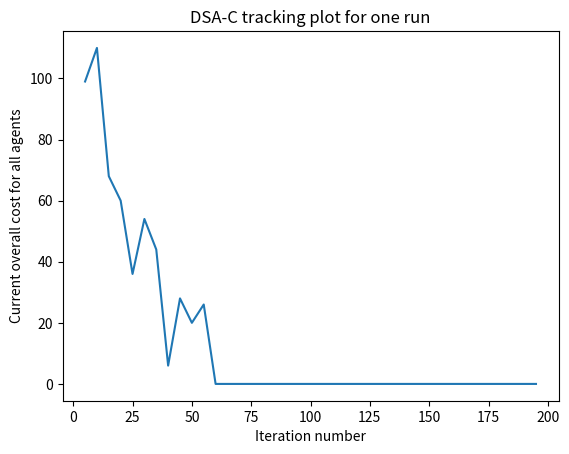

Write the Python code that produced this figure.
import numpy as np
import matplotlib.pyplot as plt

class Agent:
    '''
    A single agent. Because the assumption is that each agent holds only one variable, the code is written
    as if the agent is the variable.
    '''
    def __init__(self,domain_init,num_agents):
        '''
        :param domain_init: size of the domain for the variables
        :param num_agents: number of agents in the probblem
        '''
        self.state = np.random.randint(10)
        self.constraints = np.zeros((domain_init,domain_init,num_agents))
        self.neighbors = np.zeros(num_agents)
        self.agent_view = np.ones(num_agents)*20
        self.in_mailbox = []


    def set_constraint_table(self,other_agent,costs):
        '''
        Used in the creation of the problem, simulating the constraints
        :param other_agent: Int, index of the agent a constraint was created with
        :param costs: Int matrix, the costs of the constraints
        '''
        self.constraints[:,:,other_agent] = costs

    def get_neighbors(self):
        '''
        After all constraints are made, we simply give an indication of who our neighbors are.
        Because we use indices for everything, it's easier to keep a binary vector.
        '''
        for i in range(0,self.constraints.shape[2]):
            if sum(sum(self.constraints[:,:,i])) > 0:
                self.neighbors[i] = 1

    def find_best(self):
        '''
        Tries to find the best state for the agent. If a better state was found, the agent has a 0.7 chance to
        move to that state. This is a DSA-C style solution.
        '''
        if min(self.agent_view) < 11: # This simply makes sure we already received at least one message (not first iteration)
            cost_list = np.zeros(self.constraints.shape[0])
            for neighbor_index in range(len(self.neighbors)):
                if self.neighbors[neighbor_index] == 1:
                    for i in range(len(cost_list)):

                        cost_list[i] += self.constraints[i,int(self.agent_view[neighbor_index]),neighbor_index]
            best = np.argmin(cost_list)
            if best != self.state:
                if np.random.random() <= 0.7:
                    self.state = best

    def get_cost(self):
        '''
        :return: The current cost of the agent's state
        '''
        if min(self.agent_view) < 11: # This simply makes sure we already received at least one message (not first iteration)
            cost = 0
            for neighbor_index in range(len(self.neighbors)):
                if self.neighbors[neighbor_index] == 1:
                    cost += self.constraints[self.state,int(self.agent_view[neighbor_index]),neighbor_index]
            return cost
        else:
            return None



def create_problem(num_agents,domain_size,p1,p2,seed):
    '''
    :param num_agents: Int, number of agents in the simulation
    :param domain_size: Int, the domain size for the vaiables
    :param p1: Float between 0 and 1, the chance two agents are neighbors (constrained together)
    :param p2: Float between 0 and 1, the chance two neighbors variable combination cost is higher than 0
    :param seed: Int, the seed for all the randomization
    :return: a list of agents
    '''
    agents = []
    np.random.seed(seed)
    for i in range(0,num_agents):
        new_agent = Agent(domain_size,num_agents)
        agents.append(new_agent)

    for i in range(0,num_agents):
        agent1 = agents[i]
        for g in range(i+1,num_agents):
            agent2 = agents[g]
            if np.random.random() <= p1:
                constraints_loc = np.random.random((domain_size,domain_size))
                constraints_loc = constraints_loc <= p2
                unfiltered_costs = np.random.randint(10,size = (domain_size,domain_size))
                costs = np.zeros((domain_size,domain_size))
                costs[constraints_loc] = unfiltered_costs[constraints_loc]
                transposed_costs = np.transpose(costs)

                agent1.set_constraint_table(g,costs)
                agent2.set_constraint_table(i,transposed_costs)
        agent1.get_neighbors()
    return agents

agents = create_problem(30,10,0.6,0.2,100)
locs = []
costs = []
out_mailbox = []
for iteration in range(0,200):
    # Give away the messages
    for message in out_mailbox:
        for_agent = message[0]
        agents[for_agent].in_mailbox.append(message)
    out_mailbox = []

    #Step 3, each agent accepts message and sends messages
    for agent_index in range(0,30):
        agent = agents[agent_index]
        for message in agent.in_mailbox:
            agent.agent_view[message[1]] = message[2]
        agent.in_mailbox =[]
        for neighbor in range(len(agent.neighbors)):
            if agent.neighbors[neighbor] == 1:
                out_mailbox.append((neighbor,agent_index,agent.state))

    # Step 4 and 5, each agent finds best alternative and move to it by chance
    for agent in agents:
        agent.find_best()

    if iteration%5 == 0:

        current_cost = 0
        for agent in agents:
            cost = agent.get_cost()
            if cost is not None:
                current_cost += cost
        if iteration != 0:
            print('now in iteration %d cost is %d' % (iteration,current_cost))
            locs.append(iteration)
            costs.append(current_cost)


plt.plot(locs,costs)
plt.title('DSA-C tracking plot for one run')
plt.ylabel('Current overall cost for all agents')
plt.xlabel('Iteration number')
plt.show()